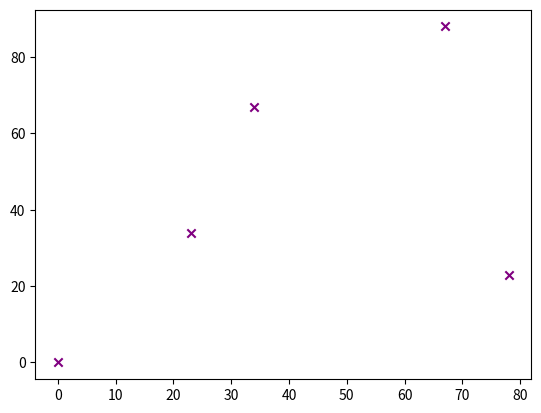

Write the Python code that produced this figure.

import matplotlib.pyplot as plt #pyplot submodule
import numpy as np

xpoints = np.array([0,23,34,67,78]) 
ypoints = np.array([0,34,67,88,23])

plt.scatter(xpoints, ypoints, color='purple', marker='x')
plt.show()
